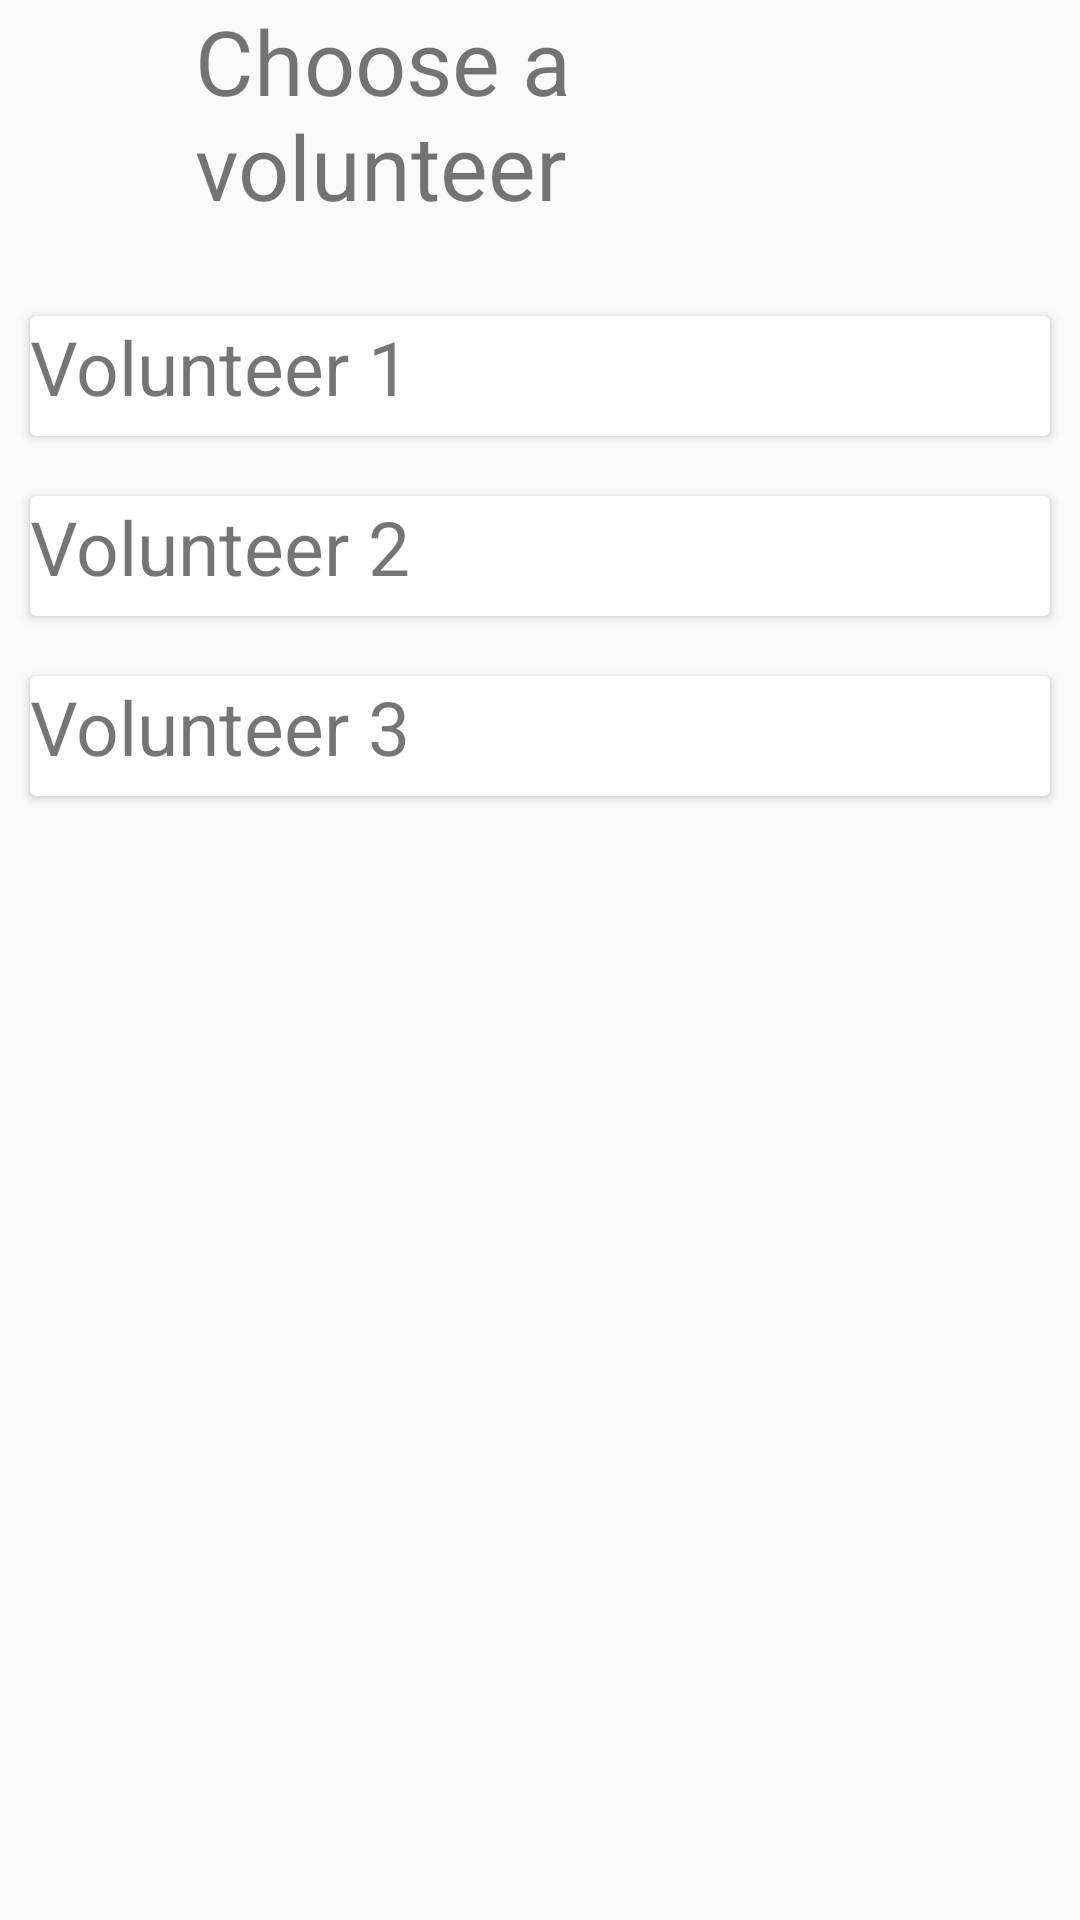

Reconstruct the res/layout file that produces this screen, plus the resources it refers to.
<!-- AndroidManifest.xml: application theme AppTheme -->
<!-- res/layout/assign_volunteer_dialog.xml -->
<?xml version="1.0" encoding="utf-8"?>
<RelativeLayout
    xmlns:android="http://schemas.android.com/apk/res/android"
    xmlns:tools="http://schemas.android.com/tools"
    android:layout_width="match_parent"
    android:layout_height="wrap_content"
    android:orientation="vertical">

    <TextView
        android:id="@+id/placeholder_text"
        android:layout_width="wrap_content"
        android:layout_height="wrap_content"
        android:text="Choose a volunteer"
        android:layout_marginStart="65dp"
        android:layout_marginEnd="65dp"
        android:layout_marginBottom="20dp"
        android:textSize="30sp" />
    <android.support.v7.widget.CardView
        android:id="@+id/volunteer_card1"
        android:layout_below="@+id/placeholder_text"
        android:layout_width="match_parent"
        android:layout_height="wrap_content"
        android:layout_margin="10dp">
        <RelativeLayout
            android:layout_height="wrap_content"
            android:layout_width="match_parent"
            >
            <TextView
                android:id="@+id/volunteer_name1"
                android:layout_height="wrap_content"
                android:layout_width="wrap_content"
                android:text="Volunteer 1"
                android:textSize="25sp"/>

            <Button
                android:id="@+id/btn_volunteer_1"
                android:layout_width="40dp"
                android:layout_height="40dp"
                android:layout_marginLeft="222dp"
                android:layout_toRightOf="@+id/volunteer_name1"
                android:background="@drawable/badge" />
        </RelativeLayout>

    </android.support.v7.widget.CardView>
    <android.support.v7.widget.CardView
        android:id="@+id/volunteer_card2"
        android:layout_below="@+id/volunteer_card1"
        android:layout_width="match_parent"
        android:layout_height="wrap_content"
        android:layout_margin="10dp">
        <RelativeLayout
            android:layout_height="wrap_content"
            android:layout_width="match_parent"
            >
            <TextView
                android:id="@+id/volunteer_name2"
                android:layout_height="wrap_content"
                android:layout_width="wrap_content"
                android:text="Volunteer 2"
                android:textSize="25sp"/>

            <Button
                android:id="@+id/btn_volunteer_2"
                android:layout_width="40dp"
                android:layout_height="40dp"
                android:layout_marginLeft="222dp"
                android:layout_toRightOf="@+id/volunteer_name2"
                android:background="@drawable/badge" />
        </RelativeLayout>

    </android.support.v7.widget.CardView>
    <android.support.v7.widget.CardView
        android:id="@+id/volunteer_card3"
        android:layout_below="@+id/volunteer_card2"
        android:layout_width="match_parent"
        android:layout_height="wrap_content"
        android:layout_margin="10dp">
        <RelativeLayout
            android:layout_height="wrap_content"
            android:layout_width="match_parent"
            >
            <TextView
                android:id="@+id/volunteer_name3"
                android:layout_height="wrap_content"
                android:layout_width="wrap_content"
                android:text="Volunteer 3"
                android:textSize="25sp"/>

            <Button
                android:id="@+id/btn_volunteer_3"
                android:layout_width="40dp"
                android:layout_height="40dp"
                android:layout_marginLeft="222dp"
                android:layout_toRightOf="@+id/volunteer_name3"
                android:background="@drawable/badge" />
        </RelativeLayout>

    </android.support.v7.widget.CardView>

</RelativeLayout>
<!-- resources referenced by this layout -->
<resources>
  <!-- drawable badge: jpg bitmap (drawable, 28423 bytes) -->
  <style name="AppTheme" parent="Theme.AppCompat.Light.DarkActionBar">
          
          <item name="colorPrimary">@color/colorPrimary</item>
          <item name="colorPrimaryDark">@color/colorPrimaryDark</item>
          <item name="colorAccent">@color/colorAccent</item>
          <item name="android:windowTranslucentStatus">true</item>
      </style>
  <color name="colorPrimary">#008577</color>
  <color name="colorPrimaryDark">#00574b</color>
  <color name="colorAccent">#008577</color>
</resources>
